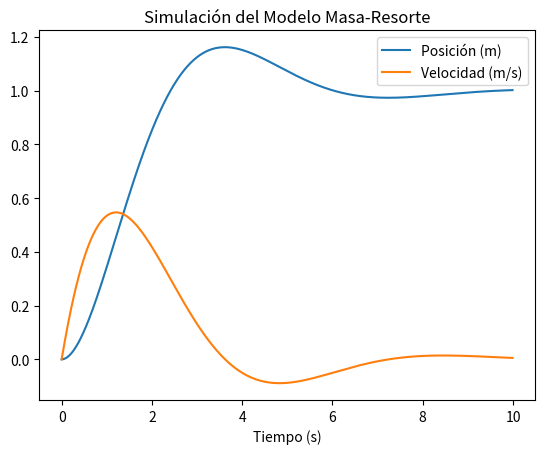

Python code for this plot: (Note: this script raises an exception after producing the figure.)
import numpy as np
import matplotlib.pyplot as plt

# Parámetros del sistema masa-resorte
m = 1      # masa
k = 1   # coeficiente de elasticidad
b = 1    # friccion
f = 1      # fuerza externa
x0 = 0.0   # posición inicial 
v0 = 0.0   # velocidad inicial
t_max = 10 # tiempo de simulacion 
h = 0.01   # paso de integracion

def acceleration(x, v):
  return -k/m * x - b/m * v + 1/m * f

def main():
    # Variables para almacenar los resultados
    t_values = np.arange(0, t_max, h)
    x_values = []
    v_values = []

    # Inicializar las condiciones iniciales
    x = x0
    v = v0

    # Bucle de integración numérica (Euler)
    for t in t_values:
        x_values.append(x)
        v_values.append(v)
        a = acceleration(x, v)
        v += h * a
        x += v * h

    # Graficar los resultados
    plt.plot(t_values, x_values, label='Posición (m)')
    plt.plot(t_values, v_values, label='Velocidad (m/s)')
    plt.xlabel('Tiempo (s)')
    plt.legend()
    plt.title('Simulación del Modelo Masa-Resorte')
    plt.savefig("img/mygraph.png")

if __name__ == "__main__":
    main()